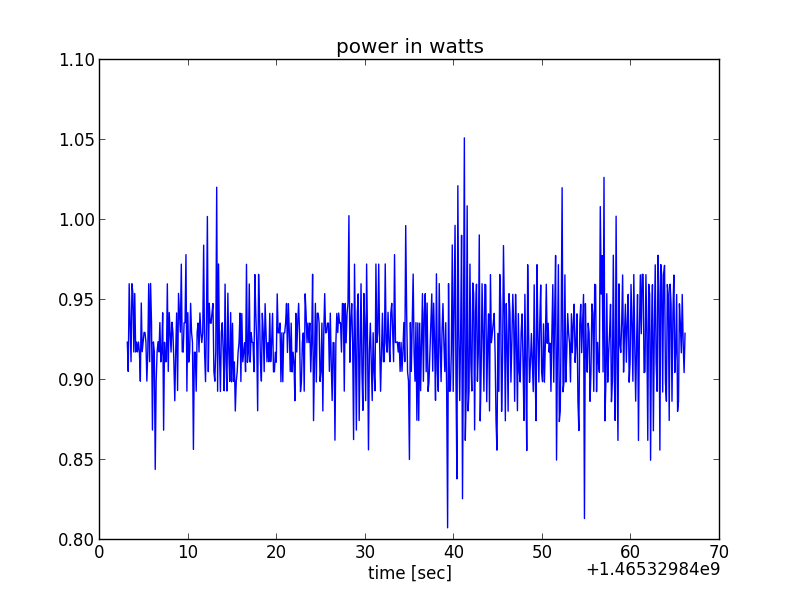

Data behind this chart, as committed beside it:
time_stamp, volt1, volt2
1465329843083, 4.791, 4.763
1465329843189, 4.791, 4.763
1465329843294, 4.792, 4.762
1465329843399, 4.791, 4.762
1465329843504, 4.791, 4.763
1465329843609, 4.792, 4.762
1465329843714, 4.79, 4.761
1465329843819, 4.791, 4.763
1465329843924, 4.792, 4.762
1465329844029, 4.791, 4.763
1465329844134, 4.792, 4.763
1465329844240, 4.791, 4.763
1465329844345, 4.792, 4.763
1465329844450, 4.792, 4.763
1465329844555, 4.791, 4.763
1465329844660, 4.792, 4.763
1465329844765, 4.792, 4.764
1465329844870, 4.791, 4.763
1465329844975, 4.792, 4.763
1465329845080, 4.791, 4.763
1465329845185, 4.793, 4.764
1465329845290, 4.791, 4.764
1465329845395, 4.792, 4.764
1465329845501, 4.791, 4.762
1465329845606, 4.791, 4.763
1465329845711, 4.793, 4.763
1465329845816, 4.791, 4.763
1465329845921, 4.79, 4.764
1465329846026, 4.792, 4.764
1465329846131, 4.792, 4.764
1465329846236, 4.789, 4.763
1465329846341, 4.791, 4.763
1465329846446, 4.791, 4.763
1465329846552, 4.793, 4.764
1465329846657, 4.791, 4.763
1465329846762, 4.792, 4.763
1465329846867, 4.791, 4.763
1465329846972, 4.792, 4.764
1465329847077, 4.792, 4.763
1465329847182, 4.79, 4.763
1465329847287, 4.791, 4.763
1465329847392, 4.791, 4.763
1465329847497, 4.792, 4.764
1465329847603, 4.791, 4.762
1465329847708, 4.791, 4.763
1465329847813, 4.793, 4.764
1465329847918, 4.792, 4.763
1465329848023, 4.791, 4.763
1465329848128, 4.793, 4.764
1465329848233, 4.791, 4.763
1465329848339, 4.793, 4.765
1465329848444, 4.791, 4.763
1465329848549, 4.792, 4.764
1465329848654, 4.791, 4.763
1465329848759, 4.792, 4.765
1465329848864, 4.792, 4.763
1465329848969, 4.791, 4.763
1465329849074, 4.792, 4.764
1465329849179, 4.792, 4.762
1465329849284, 4.792, 4.764
... 540 more rows
